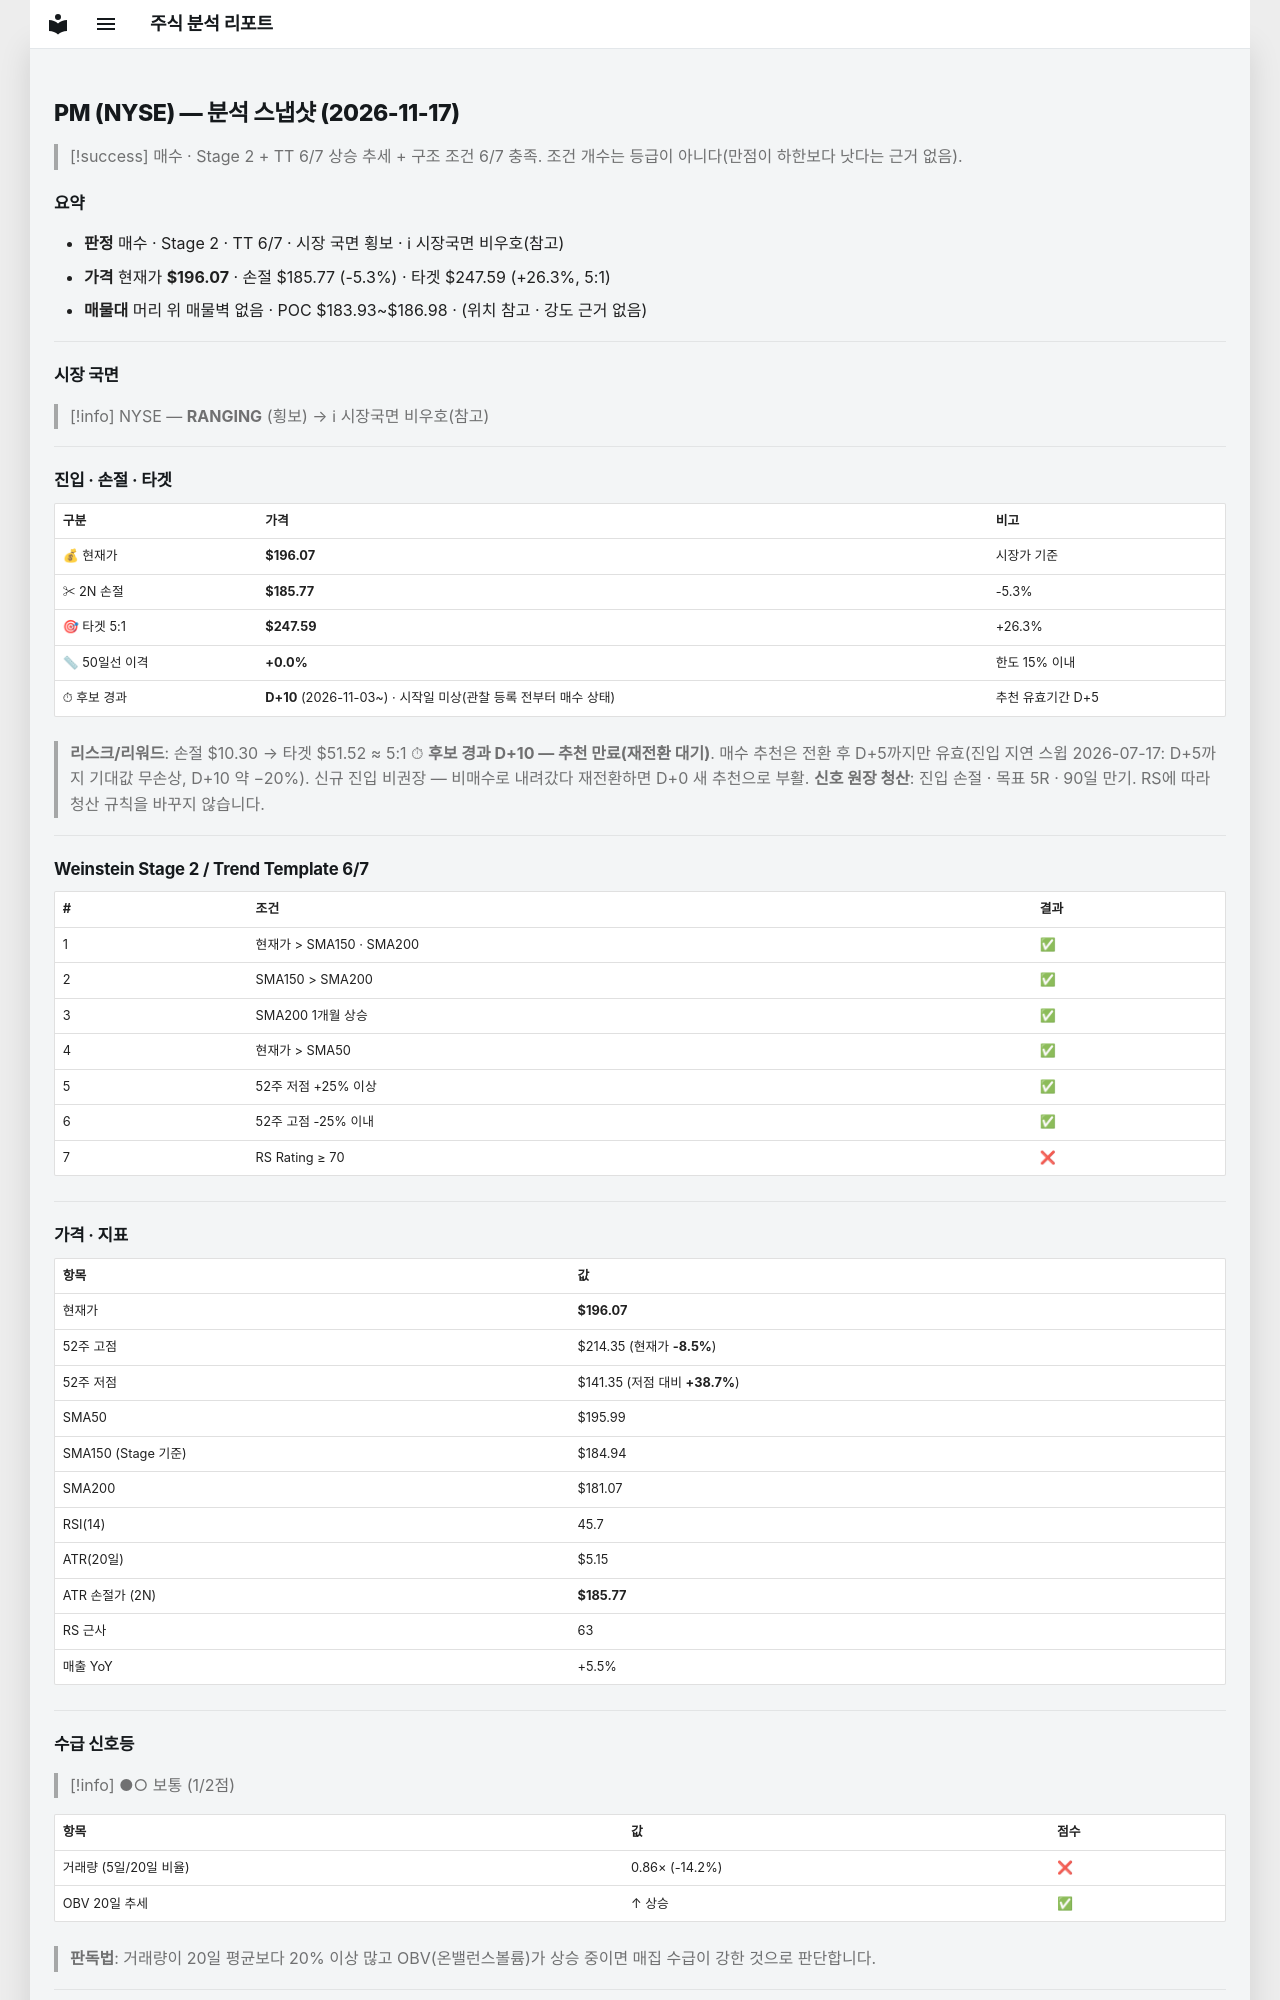

repository: soloandco/stock-reports · page: snapshots/PM-2026-11-17/index.html · generator: mkdocs

---
type: analysis-snapshot
title: PM 분석 스냅샷
ticker: PM
market: NYSE
created: 2026-11-17
updated: 2026-11-17
bar-date: 2026-11-16
verdict: 매수관찰
real-rr: 0.96
sma50-gap-pct: 0.0
candidate-days: 10
candidate-since: 2026-11-03
candidate-start-unknown: true
weekly-position: 저항대재진입
weekly-overhead-price: 205.99
weekly-overhead-pct: 5.1
stage: 2
trend-template-score: 6
tt-max: 7
ma-set: sma-50-150-200
price: 196.07000732421875
stop-price: 185.76679792208256
market-regime: RANGING
supply-demand-score: 1/2
supply-demand-label: 보통
status: tracking
tags:
  - stock-agent
  - watchlist
  - PM
  - analysis
related:
  - "[[analysis-template]]"
---

# PM (NYSE) — 분석 스냅샷 (2026-11-17)

> [!success] 매수 · Stage 2 + TT 6/7
> 상승 추세 + 구조 조건 6/7 충족. 조건 개수는 등급이 아니다(만점이 하한보다 낫다는 근거 없음).

## 요약

- **판정** 매수 · Stage 2 · TT 6/7 · 시장 국면 횡보 · ℹ 시장국면 비우호(참고)
- **가격** 현재가 **$196.07** · 손절 $185.77 (-5.3%) · 타겟 $247.59 (+26.3%, 5:1)
- **매물대** 머리 위 매물벽 없음 · POC $183.93~$186.98 · (위치 참고 · 강도 근거 없음)

---

## 시장 국면

> [!info] NYSE — **RANGING** (횡보) → ℹ 시장국면 비우호(참고)

---

## 진입 · 손절 · 타겟

| 구분 | 가격 | 비고 |
|------|------|------|
| 💰 현재가 | **$196.07** | 시장가 기준 |
| ✂ 2N 손절 | **$185.77** | -5.3% |
| 🎯 타겟 5:1 | **$247.59** | +26.3% |
| 📏 50일선 이격 | **+0.0%** | 한도 15% 이내 |
| ⏱ 후보 경과 | **D+10** (2026-11-03~) · 시작일 미상(관찰 등록 전부터 매수 상태) | 추천 유효기간 D+5 |

> **리스크/리워드**: 손절 $10.30 → 타겟 $51.52 ≈ 5:1
> ⏱ **후보 경과 D+10 — 추천 만료(재전환 대기)**. 매수 추천은 전환 후 D+5까지만 유효(진입 지연 스윕 2026-07-17: D+5까지 기대값 무손상, D+10 약 −20%). 신규 진입 비권장 — 비매수로 내려갔다 재전환하면 D+0 새 추천으로 부활.
> **신호 원장 청산**: 진입 손절 · 목표 5R · 90일 만기. RS에 따라 청산 규칙을 바꾸지 않습니다.

---

## Weinstein Stage 2 / Trend Template 6/7

| # | 조건 | 결과 |
|---|------|------|
| 1 | 현재가 > SMA150 · SMA200 | ✅ |
| 2 | SMA150 > SMA200 | ✅ |
| 3 | SMA200 1개월 상승 | ✅ |
| 4 | 현재가 > SMA50 | ✅ |
| 5 | 52주 저점 +25% 이상 | ✅ |
| 6 | 52주 고점 -25% 이내 | ✅ |
| 7 | RS Rating ≥ 70 | ❌ |

---

## 가격 · 지표

| 항목 | 값 |
|------|---|
| 현재가 | **$196.07** |
| 52주 고점 | $214.35 (현재가 **-8.5%**) |
| 52주 저점 | $141.35 (저점 대비 **+38.7%**) |
| SMA50 | $195.99 |
| SMA150 (Stage 기준) | $184.94 |
| SMA200 | $181.07 |
| RSI(14) | 45.7 |
| ATR(20일) | $5.15 |
| ATR 손절가 (2N) | **$185.77** |
| RS 근사 | 63 |
| 매출 YoY | +5.5% |

---
## 수급 신호등

> [!info] ●○ 보통 (1/2점)

| 항목 | 값 | 점수 |
|------|------|------|
| 거래량 (5일/20일 비율) | 0.86× (-14.2%) | ❌ |
| OBV 20일 추세 | ↑ 상승 | ✅ |

> **판독법**: 거래량이 20일 평균보다 20% 이상 많고 OBV(온밸런스볼륨)가 상승 중이면 매집 수급이 강한 것으로 판단합니다.

---
